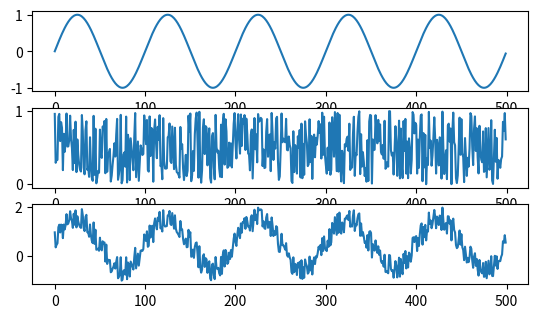

Here is the Python script that generated this plot: (Note: this script raises an exception after producing the figure.)
import matplotlib.pyplot as plt
import numpy as np
Fs=500
f=5
sample=500
x=np.arange(sample)
y=np.sin(2*np.pi*f*x/Fs)
plt.subplot(411)
plt.plot(x,y)
wave=np.sin(x)
m=np.random.rand(wave.shape[0])
plt.subplot(412)
plt.plot(x,m)
c=y+m
plt.subplot(413)
plt.plot(x,c)
l=[]
s=0
p=input("enter order of p:")
for n in range(0,500,1):
	for k in range(0,int(p)-1,1):
		s=s+c[n-k]
	z=float((s)/(p))
	l.append(z)
	s=0
plt.subplot(414)
plt.plot(x,l)
plt.show()